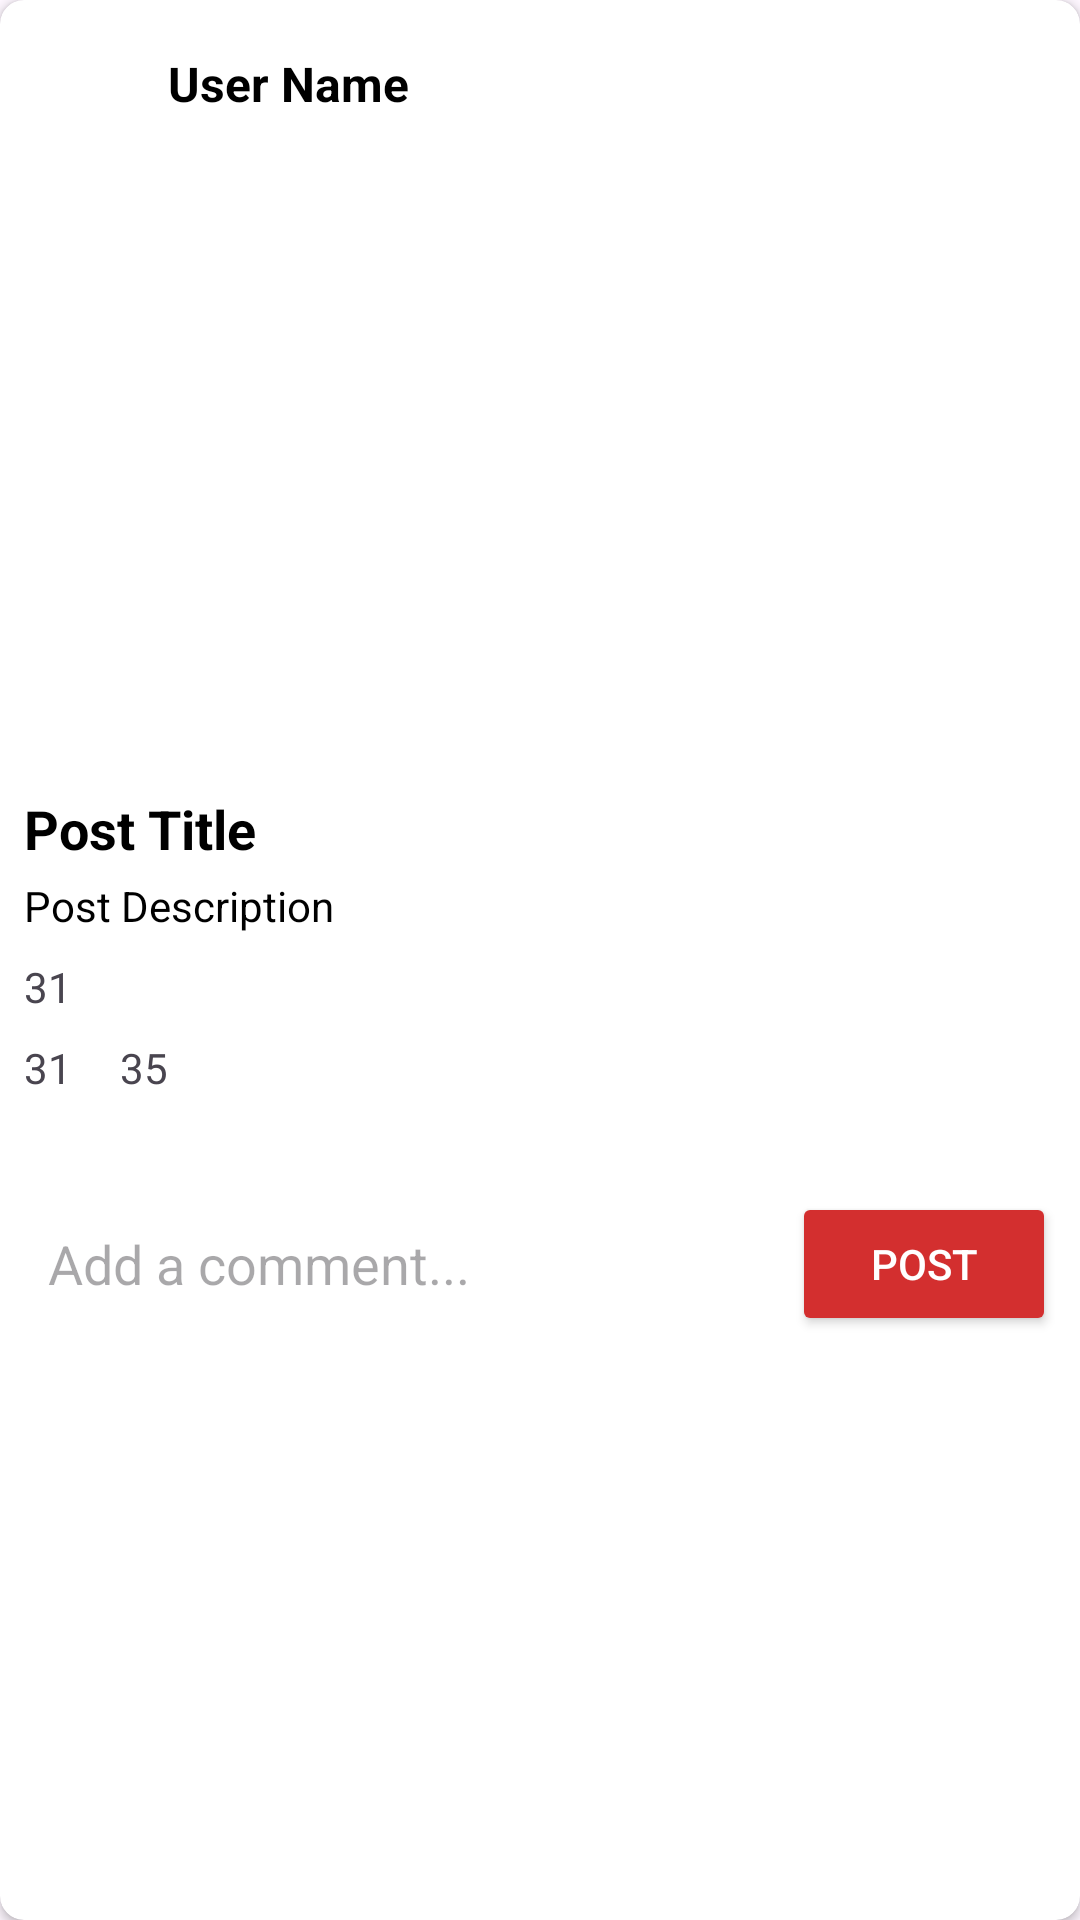

The Android layout XML behind this screen, and the referenced resources:
<!-- AndroidManifest.xml: application theme Theme.techhelper -->
<!-- res/layout/post_list_item.xml -->
<?xml version="1.0" encoding="utf-8"?>
<androidx.cardview.widget.CardView xmlns:android="http://schemas.android.com/apk/res/android"
    xmlns:app="http://schemas.android.com/apk/res-auto"
    xmlns:tools="http://schemas.android.com/tools"
    android:id="@+id/post_list_item"
    android:layout_width="match_parent"
    android:layout_height="wrap_content"
    android:layout_margin="8dp"
    app:cardCornerRadius="8dp"
    app:cardElevation="2dp">

    <androidx.constraintlayout.widget.ConstraintLayout
        android:layout_width="match_parent"
        android:layout_height="wrap_content">

        
        <LinearLayout
            android:id="@+id/user_info_container"
            android:layout_width="match_parent"
            android:layout_height="wrap_content"
            android:gravity="center_vertical"
            android:orientation="horizontal"
            android:padding="8dp"
            app:layout_constraintTop_toTopOf="parent"
            app:layout_constraintStart_toStartOf="parent"
            app:layout_constraintEnd_toEndOf="parent">

            <ImageView
                android:id="@+id/user_image_view"
                android:layout_width="40dp"
                android:layout_height="40dp"
                android:layout_marginEnd="8dp"
                android:background="@drawable/rounded_image_background"
                android:scaleType="fitCenter"
                tools:src="@drawable/empty_profile_picture" />

            <TextView
                android:id="@+id/user_name_text_view"
                android:layout_width="wrap_content"
                android:layout_height="wrap_content"
                android:text="User Name"
                android:textColor="@color/black"
                android:textSize="16sp"
                android:textStyle="bold" />
        </LinearLayout>

        
        <ImageView
            android:id="@+id/post_image_view"
            android:layout_width="0dp"
            android:layout_height="200dp"
            android:scaleType="fitCenter"
            app:layout_constraintEnd_toEndOf="parent"
            app:layout_constraintStart_toStartOf="parent"
            app:layout_constraintTop_toBottomOf="@id/user_info_container"
            tools:src="@drawable/add_image_icon" />

        
        <LinearLayout
            android:id="@+id/post_content_container"
            android:layout_width="match_parent"
            android:layout_height="wrap_content"
            android:orientation="vertical"
            android:padding="8dp"
            app:layout_constraintTop_toBottomOf="@id/post_image_view"
            app:layout_constraintStart_toStartOf="parent"
            app:layout_constraintEnd_toEndOf="parent">

            <TextView
                android:id="@+id/post_row_title_text_view"
                android:layout_width="match_parent"
                android:layout_height="wrap_content"
                android:text="Post Title"
                android:textColor="@color/black"
                android:textSize="18sp"
                android:textStyle="bold" />

            <TextView
                android:id="@+id/post_row_content_text_view"
                android:layout_width="match_parent"
                android:layout_height="wrap_content"
                android:layout_marginTop="4dp"
                android:text="Post Description"
                android:textColor="@color/black" />

            <LinearLayout
                android:id="@+id/post_tags_container"
                android:layout_width="match_parent"
                android:layout_height="wrap_content"
                android:layout_marginTop="8dp"
                android:gravity="start"
                android:orientation="horizontal">
                <TextView
                    android:id="@+id/post_tags_row"
                    android:layout_width="wrap_content"
                    android:layout_height="wrap_content"
                    android:layout_marginEnd="16dp"
                    android:text="31" />
            </LinearLayout>

            
            <LinearLayout
                android:id="@+id/post_location_container"
                android:layout_width="match_parent"
                android:layout_height="wrap_content"
                android:layout_marginTop="8dp"
                android:gravity="start"
                android:orientation="horizontal">

                
                <TextView
                    android:id="@+id/post_row_location_lat_text_view"
                    android:layout_width="wrap_content"
                    android:layout_height="wrap_content"
                    android:layout_marginEnd="16dp"
                    android:text="31" />

                
                <TextView
                    android:id="@+id/post_row_location_lng_text_view"
                    android:layout_width="wrap_content"
                    android:layout_height="wrap_content"
                    android:text="35" />
            </LinearLayout>
        </LinearLayout>

        
        <LinearLayout
            android:id="@+id/comments_recycler_view_container"
            android:layout_width="match_parent"
            android:layout_height="wrap_content"
            android:orientation="vertical"
            android:padding="8dp"
            app:layout_constraintTop_toBottomOf="@id/post_content_container"
            app:layout_constraintStart_toStartOf="parent"
            app:layout_constraintEnd_toEndOf="parent">

            
            <Button
                android:id="@+id/collapse_comments_list_button"
                style="@style/Widget.MaterialComponents.Button.TextButton"
                android:layout_width="wrap_content"
                android:layout_height="wrap_content"
                android:text="hide comments"
                android:textColor="@color/colorPrimary"
                app:icon="@drawable/ic_arrow_down"
                android:visibility="gone"
                app:iconGravity="end"
                app:iconTint="@color/colorPrimary" />

            
            <androidx.recyclerview.widget.RecyclerView
                android:id="@+id/comments_recycler_view"
                android:layout_width="match_parent"
                android:layout_height="wrap_content"
                android:maxHeight="200dp"
                app:layoutManager="androidx.recyclerview.widget.LinearLayoutManager" />

        </LinearLayout>

        
        <LinearLayout
            android:layout_width="match_parent"
            android:layout_height="wrap_content"
            android:gravity="center_vertical"
            android:orientation="horizontal"
            android:padding="8dp"
            app:layout_constraintTop_toBottomOf="@id/comments_recycler_view_container"
            app:layout_constraintStart_toStartOf="parent"
            app:layout_constraintEnd_toEndOf="parent"
            app:layout_constraintBottom_toBottomOf="parent">

            
            <EditText
                android:id="@+id/add_comment_edit_text"
                android:layout_width="0dp"
                android:layout_height="wrap_content"
                android:layout_weight="1"
                android:background="@drawable/rounded_edit_text_background"
                android:hint="Add a comment..."
                android:inputType="text"
                android:padding="8dp" />

            
            <Button
                android:id="@+id/submit_comment_button"
                android:layout_width="wrap_content"
                android:layout_height="wrap_content"
                android:layout_marginStart="8dp"
                android:backgroundTint="@color/colorPrimary"
                android:text="Post"
                android:textColor="@android:color/white"
                app:cornerRadius="8dp" />
        </LinearLayout>

    </androidx.constraintlayout.widget.ConstraintLayout>
</androidx.cardview.widget.CardView>
<!-- resources referenced by this layout -->
<resources>
  <color name="black">#FF000000</color>
  <color name="colorPrimary">#D32F2F</color>
  <style name="Theme.techhelper" parent="Base.Theme.techhelper" />
  <style name="Base.Theme.techhelper" parent="Theme.Material3.DayNight.NoActionBar">
          
          
      </style>
</resources>
